Image classification data set "data" (bennettmountain/BigDataProject on GitHub). Class labels (2): heel, toe.

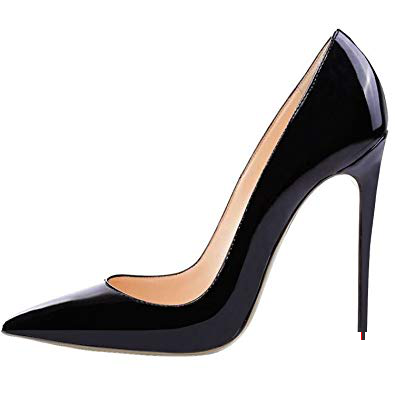
Label: heel

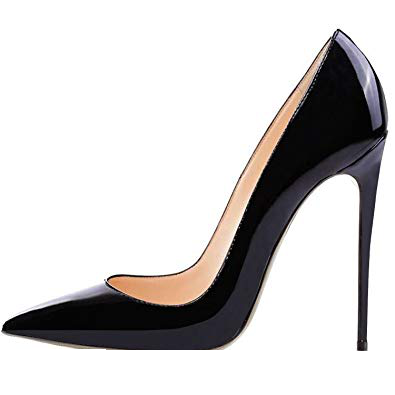
Label: toe

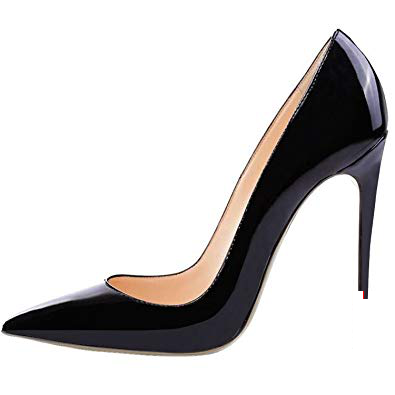
Label: heel

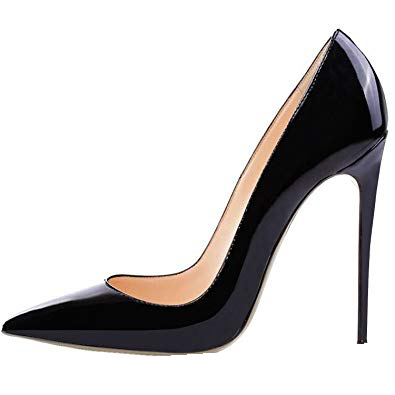
Label: toe

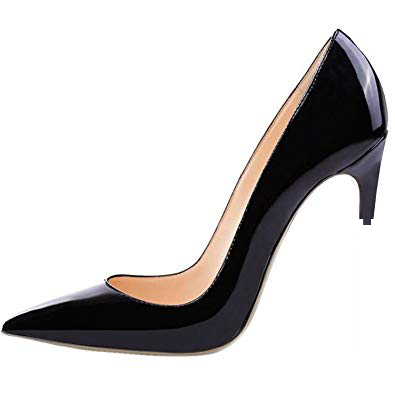
Label: heel

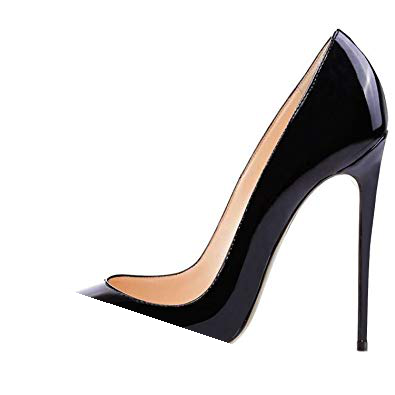
Label: toe
